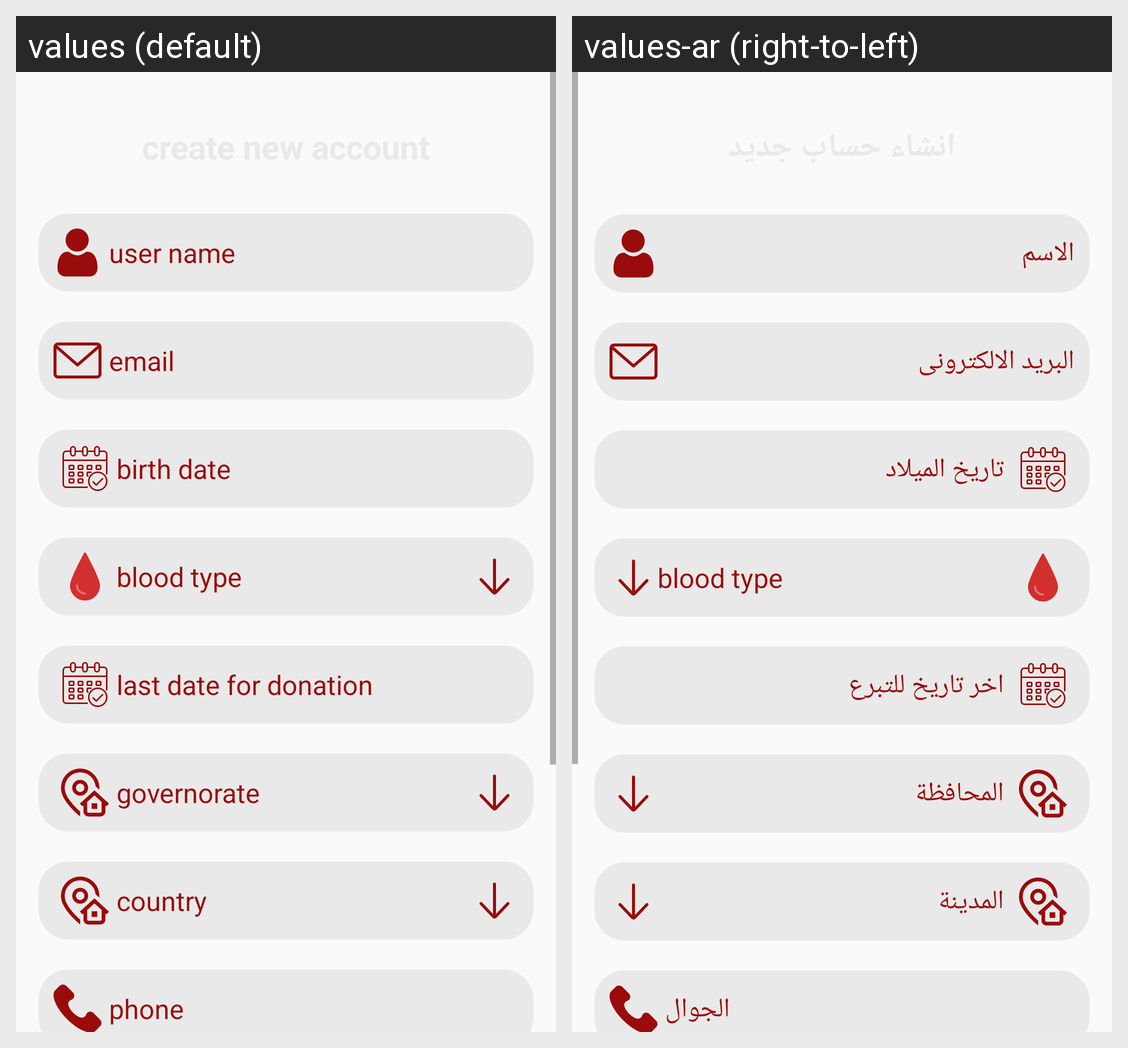

Strings drawn on this Android screen and how each of the app's shown locales translates them:
Android screen res/layout/fragment_register.xml rendered under 2 locales, left to right: values (default), values-ar (right-to-left). Device: Nexus 5 (rendered at 1080×1920; each locale shown at half size, 540×960, under a caption strip naming it); theme AppTheme.
Strings drawn on this screen, with the default value and each locale's value (text and hints the layout hard-codes, and strings that could not be matched under every locale, appear in the picture but are not listed):

user_name
  values: user name
  values-ar: الاسم

email
  values: email
  values-ar: البريد الالكترونى

birth_date
  values: birth date
  values-ar: تاريخ الميلاد

blood_type
  values: blood type
  values-ar: blood type

last_date_for_donation
  values: last date for donation
  values-ar: اخر تاريخ للتبرع

governorate
  values: governorate
  values-ar: المحافظة

country
  values: country
  values-ar: المدينة

phone
  values: phone
  values-ar: الجوال
